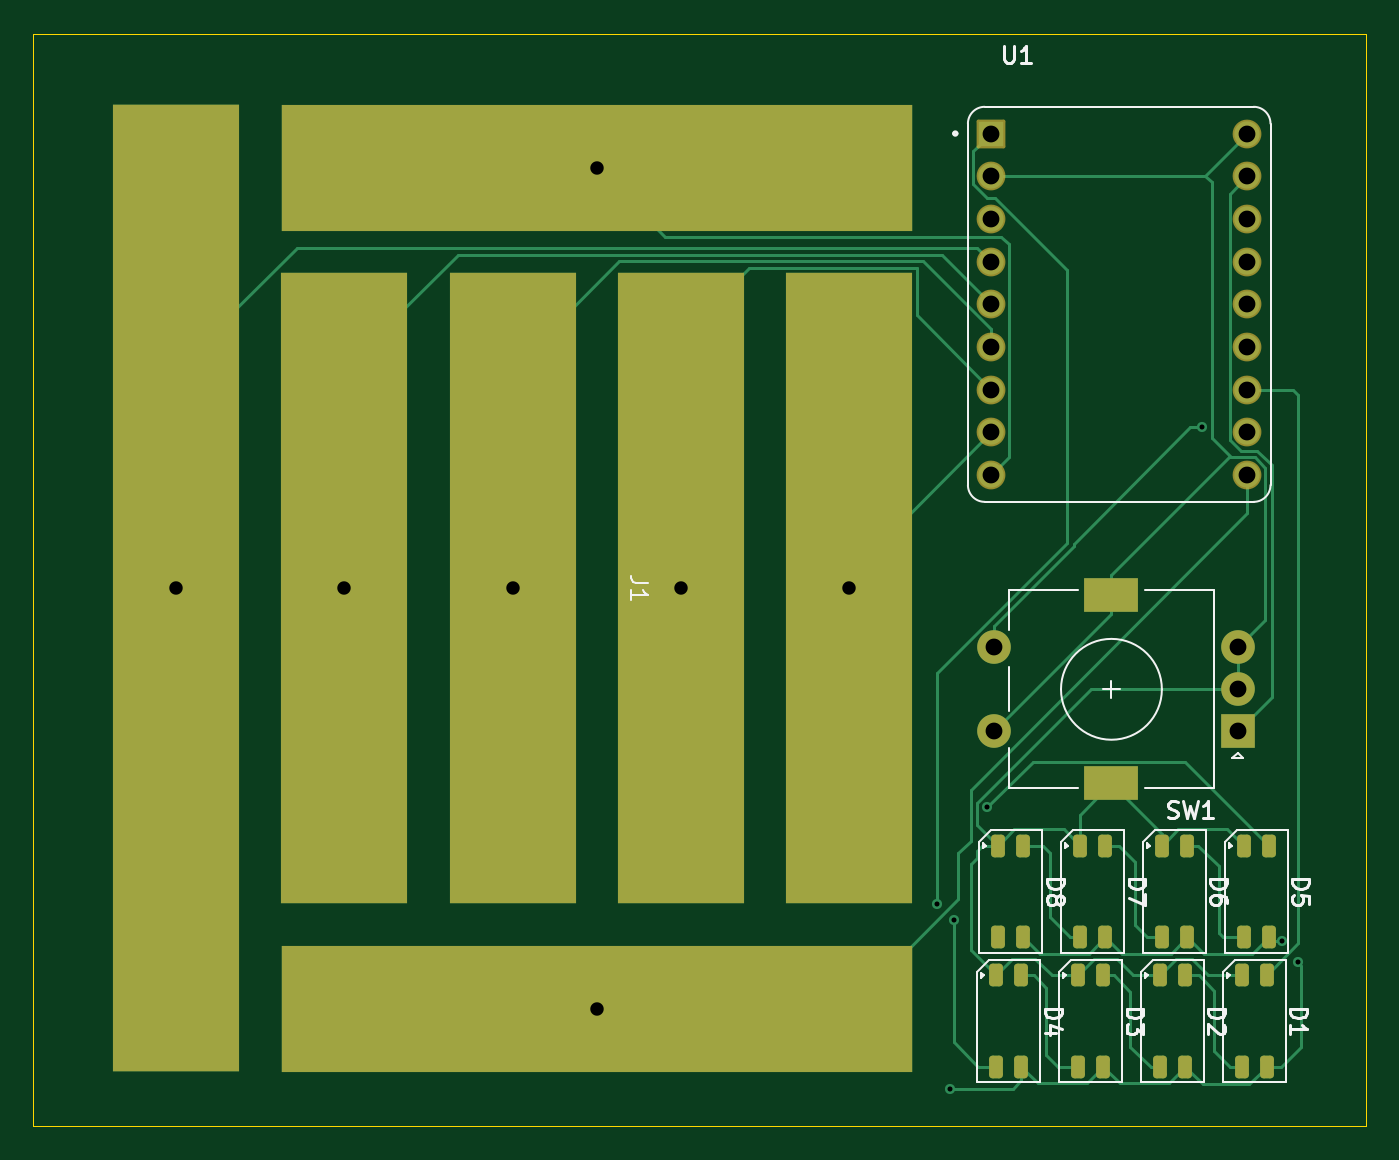
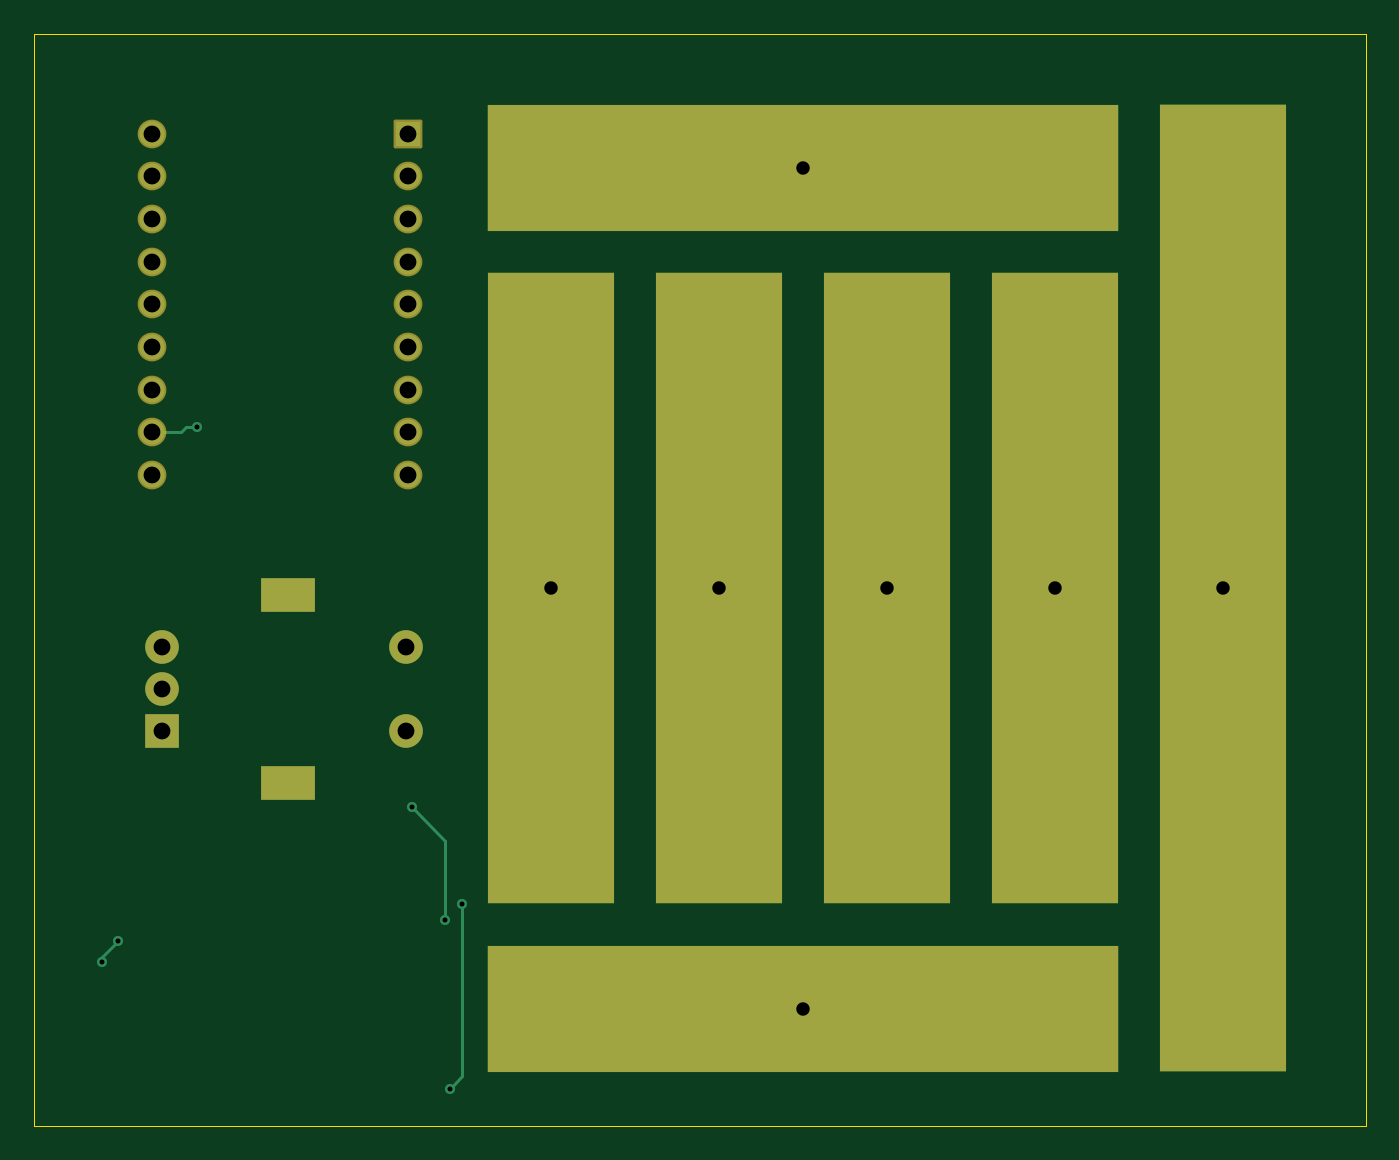
Circuit board: 11 layer files. Board 79.2 x 65.0 mm.
- bottom_copper: midi_keypad-B_Cu.gbr (4189 bytes)
- bottom_mask: midi_keypad-B_Mask.gbr (2486 bytes)
- paste: midi_keypad-B_Paste.gbr (456 bytes)
- bottom_silk: midi_keypad-B_Silkscreen.gbr (457 bytes)
- outline: midi_keypad-Edge_Cuts.gbr (613 bytes)
- top_copper: midi_keypad-F_Cu.gbr (15327 bytes)
- top_mask: midi_keypad-F_Mask.gbr (3564 bytes)
- paste: midi_keypad-F_Paste.gbr (2079 bytes)
- top_silk: midi_keypad-F_Silkscreen.gbr (18989 bytes)
- drill: midi_keypad-NPTH.drl (264 bytes)
- drill: midi_keypad-PTH.drl (1155 bytes)

=== bottom_copper: midi_keypad-B_Cu.gbr ===
%TF.GenerationSoftware,KiCad,Pcbnew,10.0.7*%
%TF.CreationDate,2026-10-25T22:37:30-04:00*%
%TF.ProjectId,midi_keypad,6d696469-5f6b-4657-9970-61642e6b6963,rev?*%
%TF.SameCoordinates,Original*%
%TF.FileFunction,Copper,L2,Bot*%
%TF.FilePolarity,Positive*%
%FSLAX46Y46*%
G04 Gerber Fmt 4.6, Leading zero omitted, Abs format (unit mm)*
G04 Created by KiCad (PCBNEW 10.0.7) date 2026-10-25 22:37:30*
%MOMM*%
%LPD*%
G01*
G04 APERTURE LIST*
G04 Aperture macros list*
%AMFreePoly0*
4,1,5,3.750000,-18.750000,-3.750000,-18.750000,-3.750000,18.750000,3.750000,18.750000,3.750000,-18.750000,3.750000,-18.750000,$1*%
%AMFreePoly1*
4,1,5,3.750000,-28.750000,-3.750000,-28.750000,-3.750000,28.750000,3.750000,28.750000,3.750000,-28.750000,3.750000,-28.750000,$1*%
G04 Aperture macros list end*
%TA.AperFunction,ComponentPad*%
%ADD10C,1.508000*%
%TD*%
%TA.AperFunction,ComponentPad*%
%ADD11R,1.508000X1.508000*%
%TD*%
%TA.AperFunction,ComponentPad*%
%ADD12FreePoly0,90.000000*%
%TD*%
%TA.AperFunction,ComponentPad*%
%ADD13FreePoly0,0.000000*%
%TD*%
%TA.AperFunction,ComponentPad*%
%ADD14FreePoly1,180.000000*%
%TD*%
%TA.AperFunction,ComponentPad*%
%ADD15R,2.000000X2.000000*%
%TD*%
%TA.AperFunction,ComponentPad*%
%ADD16C,2.000000*%
%TD*%
%TA.AperFunction,ComponentPad*%
%ADD17R,3.200000X2.000000*%
%TD*%
%TA.AperFunction,ViaPad*%
%ADD18C,0.600000*%
%TD*%
%TA.AperFunction,Conductor*%
%ADD19C,0.200000*%
%TD*%
G04 APERTURE END LIST*
D10*
%TO.P,U1,TX,TX_TX*%
%TO.N,rcb*%
X216207500Y-67440000D03*
%TO.P,U1,RX,RX_RX*%
%TO.N,rca*%
X216207500Y-69980000D03*
%TO.P,U1,GND,GND_GND*%
%TO.N,rcb*%
X200967500Y-69980000D03*
%TO.P,U1,13,GP13_13*%
%TO.N,unconnected-(U1-GP13-Pad13)*%
X216207500Y-72520000D03*
%TO.P,U1,12,GP12_12*%
%TO.N,unconnected-(U1-GP12-Pad12)*%
X216207500Y-75060000D03*
%TO.P,U1,11,GP11_11*%
%TO.N,unconnected-(U1-GP11-Pad11)*%
X216207500Y-77600000D03*
%TO.P,U1,10,GP10_10*%
%TO.N,unconnected-(U1-GP10-Pad10)*%
X216207500Y-80140000D03*
%TO.P,U1,9,GP9_9*%
%TO.N,leds*%
X216207500Y-82680000D03*
%TO.P,U1,8,GP8_8*%
%TO.N,rcswitch*%
X216207500Y-85220000D03*
%TO.P,U1,7,GP7_7*%
%TO.N,key7*%
X216207500Y-87760000D03*
%TO.P,U1,6,GP6_6*%
%TO.N,key6*%
X200967500Y-87760000D03*
D11*
%TO.P,U1,5V,5V_5V*%
%TO.N,+5V*%
X200967500Y-67440000D03*
D10*
%TO.P,U1,5,GP5_5*%
%TO.N,key5*%
X200967500Y-85220000D03*
%TO.P,U1,4,GP4_4*%
%TO.N,key4*%
X200967500Y-82680000D03*
%TO.P,U1,3V3,3V3(OUT)_3V3*%
%TO.N,+3V3*%
X200967500Y-72520000D03*
%TO.P,U1,3,GP3_3*%
%TO.N,key3*%
X200967500Y-80140000D03*
%TO.P,U1,2,GP2_2*%
%TO.N,key2*%
X200967500Y-77600000D03*
%TO.P,U1,1,GP1_1*%
%TO.N,key1*%
X200967500Y-75060000D03*
%TD*%
D12*
%TO.P,J1,7,Pin_7_7*%
%TO.N,key7*%
X177500000Y-119500000D03*
%TO.P,J1,6,Pin_6_6*%
%TO.N,key6*%
X177500000Y-69500000D03*
D13*
%TO.P,J1,5,Pin_5_5*%
%TO.N,key5*%
X192500000Y-94500000D03*
%TO.P,J1,4,Pin_4_4*%
%TO.N,key4*%
X182500000Y-94500000D03*
%TO.P,J1,3,Pin_3_3*%
%TO.N,key3*%
X172500000Y-94500000D03*
%TO.P,J1,2,Pin_2_2*%
%TO.N,key2*%
X162500000Y-94500000D03*
D14*
%TO.P,J1,1,Pin_1_1*%
%TO.N,key1*%
X152500000Y-94500000D03*
%TD*%
D15*
%TO.P,SW1,A,A_A*%
%TO.N,rca*%
X215625000Y-103000000D03*
D16*
%TO.P,SW1,B,B_B*%
%TO.N,rcb*%
X215625000Y-98000000D03*
%TO.P,SW1,C,C_C*%
X215625000Y-100500000D03*
D17*
%TO.P,SW1,MP,MP_MP*%
X208125000Y-106100000D03*
X208125000Y-94900000D03*
D16*
%TO.P,SW1,S1,S1_S1*%
%TO.N,rcswitch*%
X201125000Y-98000000D03*
%TO.P,SW1,S2,S2_S2*%
%TO.N,rcb*%
X201125000Y-103000000D03*
%TD*%
D18*
%TO.N,rcswitch*%
X213500000Y-84922500D03*
%TO.N,+5V*%
X198500000Y-124250000D03*
X197750000Y-113250000D03*
%TO.N,Net-(D4-DOUT)*%
X200750000Y-107500000D03*
X198750000Y-114250000D03*
%TO.N,+5V*%
X218250000Y-115500000D03*
X219200000Y-116750000D03*
%TD*%
%TO.N,rcswitch*%
D19*
X214172500Y-84922500D02*
X214470000Y-85220000D01*
X213500000Y-84922500D02*
X214172500Y-84922500D01*
X214470000Y-85220000D02*
X216207500Y-85220000D01*
%TO.N,+5V*%
X197750000Y-123500000D02*
X198500000Y-124250000D01*
X197750000Y-113250000D02*
X197750000Y-123500000D01*
%TO.N,Net-(D4-DOUT)*%
X198750000Y-114250000D02*
X198750000Y-109500000D01*
X198750000Y-109500000D02*
X200750000Y-107500000D01*
%TO.N,+5V*%
X219200000Y-116750000D02*
X219200000Y-116450000D01*
X219200000Y-116450000D02*
X218250000Y-115500000D01*
%TD*%
M02*

=== bottom_mask: midi_keypad-B_Mask.gbr (2486 bytes, source withheld) ===
=== paste: midi_keypad-B_Paste.gbr ===
%TF.GenerationSoftware,KiCad,Pcbnew,10.0.7*%
%TF.CreationDate,2026-10-25T22:37:30-04:00*%
%TF.ProjectId,midi_keypad,6d696469-5f6b-4657-9970-61642e6b6963,rev?*%
%TF.SameCoordinates,Original*%
%TF.FileFunction,Paste,Bot*%
%TF.FilePolarity,Positive*%
%FSLAX46Y46*%
G04 Gerber Fmt 4.6, Leading zero omitted, Abs format (unit mm)*
G04 Created by KiCad (PCBNEW 10.0.7) date 2026-10-25 22:37:30*
%MOMM*%
%LPD*%
G01*
G04 APERTURE LIST*
G04 APERTURE END LIST*
M02*

=== bottom_silk: midi_keypad-B_Silkscreen.gbr ===
%TF.GenerationSoftware,KiCad,Pcbnew,10.0.7*%
%TF.CreationDate,2026-10-25T22:37:30-04:00*%
%TF.ProjectId,midi_keypad,6d696469-5f6b-4657-9970-61642e6b6963,rev?*%
%TF.SameCoordinates,Original*%
%TF.FileFunction,Legend,Bot*%
%TF.FilePolarity,Positive*%
%FSLAX46Y46*%
G04 Gerber Fmt 4.6, Leading zero omitted, Abs format (unit mm)*
G04 Created by KiCad (PCBNEW 10.0.7) date 2026-10-25 22:37:30*
%MOMM*%
%LPD*%
G01*
G04 APERTURE LIST*
G04 APERTURE END LIST*
M02*

=== outline: midi_keypad-Edge_Cuts.gbr ===
%TF.GenerationSoftware,KiCad,Pcbnew,10.0.7*%
%TF.CreationDate,2026-10-25T22:37:30-04:00*%
%TF.ProjectId,midi_keypad,6d696469-5f6b-4657-9970-61642e6b6963,rev?*%
%TF.SameCoordinates,Original*%
%TF.FileFunction,Profile,NP*%
%FSLAX46Y46*%
G04 Gerber Fmt 4.6, Leading zero omitted, Abs format (unit mm)*
G04 Created by KiCad (PCBNEW 10.0.7) date 2026-10-25 22:37:30*
%MOMM*%
%LPD*%
G01*
G04 APERTURE LIST*
%TA.AperFunction,Profile*%
%ADD10C,0.050000*%
%TD*%
G04 APERTURE END LIST*
D10*
X144000000Y-61500000D02*
X223250000Y-61500000D01*
X223250000Y-126500000D01*
X144000000Y-126500000D01*
X144000000Y-61500000D01*
M02*

=== top_copper: midi_keypad-F_Cu.gbr (15327 bytes, source omitted) ===
=== top_mask: midi_keypad-F_Mask.gbr (3564 bytes, source withheld) ===
=== paste: midi_keypad-F_Paste.gbr (2079 bytes, source withheld) ===
=== top_silk: midi_keypad-F_Silkscreen.gbr (18989 bytes, source omitted) ===
=== drill: midi_keypad-NPTH.drl ===
M48
; DRILL file KiCad 10.0.7 date 2026-10-25T22:37:28
; FORMAT={-:-/ absolute / metric / decimal}
; #@! TF.CreationDate,2026-10-25T22:37:28-04:00
; #@! TF.GenerationSoftware,Kicad,Pcbnew,10.0.7
; #@! TF.FileFunction,NonPlated,1,2,NPTH
FMAT,2
METRIC
%
G90
G05
M30

=== drill: midi_keypad-PTH.drl ===
M48
; DRILL file KiCad 10.0.7 date 2026-10-25T22:37:28
; FORMAT={-:-/ absolute / metric / decimal}
; #@! TF.CreationDate,2026-10-25T22:37:28-04:00
; #@! TF.GenerationSoftware,Kicad,Pcbnew,10.0.7
; #@! TF.FileFunction,Plated,1,2,PTH
FMAT,2
METRIC
; #@! TA.AperFunction,Plated,PTH,ViaDrill
T1C0.300
; #@! TA.AperFunction,Plated,PTH,ComponentDrill
T2C0.800
; #@! TA.AperFunction,Plated,PTH,ComponentDrill
T3C1.000
; #@! TA.AperFunction,Plated,PTH,ComponentDrill
T4C1.500
%
G90
G05
T1
X197.75Y-113.25
X198.5Y-124.25
X198.75Y-114.25
X200.75Y-107.5
X213.5Y-84.922
X218.25Y-115.5
X219.2Y-116.75
T2
X152.5Y-94.5
X162.5Y-94.5
X172.5Y-94.5
X177.5Y-69.5
X177.5Y-119.5
X182.5Y-94.5
X192.5Y-94.5
T3
X200.968Y-67.44
X200.968Y-69.98
X200.968Y-72.52
X200.968Y-75.06
X200.968Y-77.6
X200.968Y-80.14
X200.968Y-82.68
X200.968Y-85.22
X200.968Y-87.76
X201.125Y-98.0
X201.125Y-103.0
X215.625Y-98.0
X215.625Y-100.5
X215.625Y-103.0
X216.207Y-67.44
X216.207Y-69.98
X216.207Y-72.52
X216.207Y-75.06
X216.207Y-77.6
X216.207Y-80.14
X216.207Y-82.68
X216.207Y-85.22
X216.207Y-87.76
T4
G00X208.775Y-94.9
M15
G01X207.475Y-94.9
M16
G05
G00X208.775Y-106.1
M15
G01X207.475Y-106.1
M16
G05
M30
